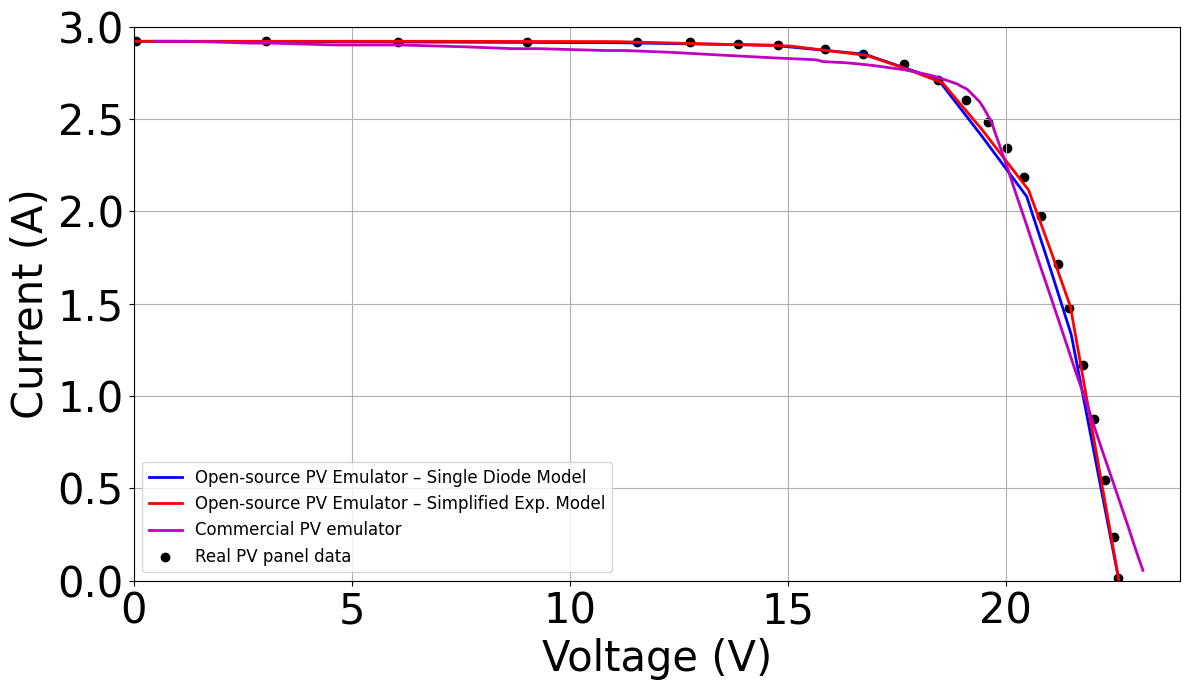

Here is the Python script that generated this plot:
import numpy as np
import matplotlib.pyplot as plt

## 1) Plotting the three curves + experimental points
plt.figure(figsize=(12, 7), facecolor='w')
plt.grid(True)

# % Complete emulator
# V_complet = np.array([0, 13.13, 18.31, 20.56, 21.88, 22.68, 23.52, 24.61, 25.46, 26.1, 26.69, 27.24, 27.52, 27.75, 28.18])
# I_complet = np.array([4.12, 4.03, 3.96, 3.87, 3.72, 3.63, 3.38, 3, 2.7, 2.19, 1.72, 0.99, 0.59, 0.26, 0])

# % Complete emulator - KC85TS
# V_complete = np.array([0, 13.20, 14.49, 15.37, 16.52, 17.29, 18.48, 19.51, 20.11, 20.73, 21.23, 21.55, 21.7])
# I_complete = np.array([5.34, 5.33, 5.31, 5.28, 5.15, 5.04, 4.29, 3.60, 2.77, 1.85, 0.89, 0.29, 0])

# % Complete emulator - Uni‑Solar ES‑62T (S = 1000 W/m^2 and T = 25°C)
# V_complete = np.array([0, 9.063915, 10.677806, 12.169374, 13.542478, 15.171309, 16.019594, 16.904531, 17.930962, 18.904875, 20.006903, 20.9])
# I_complete = np.array([5.06, 4.823837, 4.712195, 4.598453, 4.414268, 4.023467, 3.644424, 3.249001, 2.790355, 2.093971, 1.085319, 0])

# Complete emulator - Renogy RNG-50DB-H (S = 1000 W/m^2 and T = 25°C)
V_complete = np.array([0, 7.320326, 11.047176, 14.633799, 16.772703, 18.451015, 19.458088, 20.484665, 21.060669, 21.505325, 22.052029, 22.6])
I_complete = np.array([2.92, 2.915389, 2.912366, 2.899004, 2.849638, 2.713782, 2.405523, 2.079475, 1.663485, 1.332226, 0.665934, 0])

# % Complete emulator - ME Solar MESM-50W (S = 1000 W/m^2 and T = 25°C)
# V_complete = np.array([0, 6.993855, 10.947917, 14.322508, 15.97874, 17.005857, 17.847771, 18.351051, 19.306019, 20.117302, 20.741932, 21.237494, 21.773888, 22.3])
# I_complete = np.array([3.03, 3.027369, 3.02415, 3.009032, 2.969837, 2.880805, 2.793502, 2.621022, 2.293747, 1.991315, 1.521222, 1.131808, 0.559949, 0])

h1, = plt.plot(V_complete, I_complete, '-b', linewidth=2, label='Émulateur open-source modèle à une diode')

# % Simple emulator 
# V_simple = np.array([0, 15.59, 17.23, 18.55, 19.60, 20.42, 21.61, 22.88, 24.18, 25.40, 26.10, 26.69, 27.49, 27.97, 28.18])
# I_simple = np.array([4.12, 4.08, 4.06, 4.03, 3.98, 3.94, 3.80, 3.63, 3.18, 2.76, 2.27, 1.84, 0.87, 0.26, 0])

# % Simple emulator - KC85TS
# V_simple = np.array([0, 13.24, 14.25, 15.19, 15.95, 17.23, 18.29, 19.49, 20.09, 20.62, 21.11, 21.58, 21.7])
# I_simple = np.array([5.34, 5.31, 5.29, 5.26, 5.20, 5.04, 4.61, 4.06, 3.36, 2.71, 1.48, 0.29, 0])

# % Simple emulator - Uni‑Solar ES‑62T (S = 1000 W/m^2 and T = 25°C)
# V_simple = np.array([0, 10.14, 11.60, 12.88, 14.14, 14.96, 16.69, 17.92, 18.90, 19.91, 20.49, 21])
# I_simple = np.array([5.1, 4.81, 4.69, 4.53, 4.29, 4.11, 3.39, 2.87, 2.22, 1.31, 0.61, 0])

# Simple emulator - Renogy RNG-50DB-H – 50 W (S = 1000 W/m^2 and T = 25°C)
V_simple = np.array([0, 6.817072, 11.080575, 15.057276, 16.803661, 17.610468, 18.552885, 19.459518, 20.528112, 21.02478, 21.487143, 22.002245, 22.6])
I_simple = np.array([2.92, 2.919855, 2.918193, 2.894286, 2.843843, 2.780185, 2.695215, 2.44177, 2.114295, 1.793764, 1.483582, 0.796883, 0])

# % Simple emulator - ME Solar MESM-50W (S = 1000 W/m^2 and T = 25°C)
# V_simple = np.array([0, 8.08962, 11.45164, 14.526568, 16.046844, 16.94203, 17.753181, 18.2904, 19.387537, 20.072838, 20.594084, 21.106194, 21.724693, 22.3])
# I_simple = np.array([3.03, 3.028738, 3.021295, 2.99427, 2.949897, 2.878464, 2.813736, 2.679999, 2.389157, 2.202046, 1.848619, 1.501389, 0.7471, 0])

h2, = plt.plot(V_simple, I_simple, '-r', linewidth=2, label='Émulateur open-source modèle exp. simplifié')

# % Commercial emulator
# V_commercial = np.array([0, 1.43, 4.82, 9.5, 15.9, 18.72, 19.9, 20.51, 22.06, 23.07, 23.95, 24.58, 24.79, 25.39, 25.90, 26.43, 27.00, 27.57, 28.09, 28.18])
# I_commercial = np.array([4.12, 4.11, 4.09, 4.05, 3.97, 3.89, 3.85, 3.83, 3.73, 3.61, 3.37, 2.96, 2.79, 2.3, 1.87, 1.44, 0.97, 0.5, 0.07, 0])

# % Commercial emulator - Uni‑Solar ES‑62T (S = 1000 W/m^2 and T = 25°C)
# V_commercial = np.array([0, 3.05, 5.95, 7.42, 10.72, 11.25, 12.2, 12.93, 13.54, 14.22, 14.28, 14.6, 14.9, 15.08, 15.31, 15.63, 15.84, 16.05, 16.26, 16.46, 16.71, 17.02, 17.31, 17.54, 17.7, 18, 18.54, 19.01, 19.56, 20.02, 20.5, 20.94, 21.00])
# I_commercial = np.array([5.02, 4.99, 4.89, 4.82, 4.61, 4.57, 4.48, 4.40, 4.32, 4.22, 4.21, 4.15, 3.99, 3.89, 3.76, 3.68, 3.59, 3.51, 3.43, 3.35, 3.22, 3.09, 2.95, 2.82, 2.70, 2.54, 2.23, 1.97, 1.58, 1.24, 0.86, 0.51, 0.46])

# Commercial emulator - Renogy RNG-50DB-H – 50 W (S = 1000 W/m^2 and T = 25°C)
V_commercial = np.array([0.501, 1.23, 2.7, 3.14, 4.63, 5.6, 6.1, 7.6, 8.7, 9.3, 10.81, 11.26, 12.34, 13.1, 14.7, 15.65, 15.81, 16.32, 16.47, 16.81, 16.96, 17.36, 17.68, 17.73, 17.91, 18.24, 18.37, 18.63, 18.88, 18.97, 19.12, 19.4, 19.52, 19.68, 19.78, 19.84, 20.05, 20.24, 20.44, 20.65, 20.82, 21.08, 21.18, 21.41, 21.6, 21.8, 22.05, 22.21, 22.43, 22.62, 22.8, 23.0, 23.15])
I_commercial = np.array([2.92, 2.92, 2.91, 2.91, 2.9, 2.9, 2.9, 2.89, 2.88, 2.88, 2.87, 2.87, 2.86, 2.85, 2.83, 2.82, 2.81, 2.804, 2.801, 2.793, 2.789, 2.776, 2.766, 2.763, 2.755, 2.738, 2.73, 2.71, 2.69, 2.678, 2.66, 2.594, 2.55, 2.48, 2.411, 2.372, 2.229, 2.093, 1.955, 1.805, 1.686, 1.505, 1.435, 1.272, 1.136, 1.001, 0.823, 0.709, 0.558, 0.426, 0.301, 0.157, 0.056])

# % Commercial emulator - ME Solar MESM-50W – 50 W (S = 1000 W/m^2 and T = 25°C)
# V_commercial = np.array([0.978, 2.693, 4.348, 5.35, 7.66, 8.37, 9.39, 11.58, 12.91, 13.86, 15.93, 16.26, 17.38, 18.86, 19.6, 19.92, 20.31, 20.62, 21.04, 21.2, 21.47, 21.78, 21.96, 22.18, 22.33, 22.42, 22.73])
# I_commercial = np.array([3.024, 3.018, 3.012, 3.007, 2.995, 2.99, 2.983, 2.965, 2.95, 2.937, 2.896, 2.887, 2.843, 2.662, 2.243, 2.026, 1.764, 1.55, 1.27, 1.156, 0.971, 0.764, 0.648, 0.496, 0.392, 0.333, 0.129])

h3, = plt.plot(V_commercial, I_commercial, '-m', linewidth=2, label='Émulateur commercial')

# % Real panel data
# tension_orig = np.array([0, 2.748058671268336, 4.726056945642801, 6.688955996548755, 8.531061259706648, 10.388265746333053, 12.215271786022441, 14.057377049180333, 15.89948231233823, 17.726488352027623, 19.432700603968943, 21.25970664365834, 22.81492666091458, 24.21915444348578, 25.351596203623835, 26.197152717860224, 26.77092320966351, 27.32959447799829, 27.722174288179477, 28.175150992234713])
# courant_orig = np.array([4.124478442280946, 4.118219749652294, 4.118219749652295, 4.124478442280946, 4.118219749652294, 4.118219749652294, 4.055632823365785, 4.055632823365784, 3.9993045897079256, 3.9993045897079265, 3.9993045897079256, 3.880389429763558, 3.6488178025034763, 3.235744089012516, 2.7162726008344906, 2.1842837273991638, 1.6648122392211393, 1.0764951321279526, 0.4819193324061164, 0.006258692628648532])

# % Real panel data - KC85TS
# V_pannel = np.array([0.022348, 2.805293, 5.094829, 6.772498, 8.805455, 10.463411, 12.397684, 14.430690, 15.378120, 16.029497, 16.384810, 16.661175, 16.878341, 17.075832, 17.253636, 17.470986, 17.629138, 17.886134, 18.103669, 18.341001, 18.736670, 18.875183, 19.112663, 19.271036, 19.429519, 19.607825, 19.805966, 20.004082, 20.261777, 20.400719, 20.777558, 21.115022, 21.333500, 21.472663, 21.611790])
# I_pannel = np.array([5.206208, 5.190956, 5.172038, 5.160649, 5.141763, 5.122924, 5.104050, 5.070257, 5.051506, 5.032791, 5.017840, 5.002899, 4.984239, 4.946947, 4.894751, 4.820190, 4.741909, 4.615169, 4.484708, 4.335610, 4.052331, 3.944239, 3.750421, 3.605059, 3.426158, 3.221167, 2.986360, 2.759006, 2.419843, 2.181317, 1.622264, 1.033402, 0.615983, 0.310376, 0.015949])

# % Real panel data - Uni‑Solar ES‑62T (S = 1000 W/m^2 and T = 25°C)
# V_pannel = np.array([0.02882096069869089, 0.8934497816593896, 1.9021834061135388, 2.786026200873363, 3.881222707423584, 5.0340611353711795, 6.052401746724891, 7.041921397379914, 7.9930131004366824, 9.14585152838428, 10.231441048034936, 11.211353711790395, 11.845414847161571, 12.546724890829696, 13.103930131004367, 13.584279475982532, 14.083842794759827, 14.535371179039304, 14.929257641921398, 15.265502183406111, 15.668995633187771, 16.034061135371175, 16.379912663755455, 16.764192139737993, 17.177292576419212, 17.619213973799127, 18.137991266375543, 18.656768558951967, 19.09868995633188, 19.636681222707423, 20.165065502183403, 20.57816593886463, 20.943231441048034])
# I_pannel = np.array([5.0629729729729736, 5.027837837837839, 4.98918918918919, 4.954054054054055, 4.908378378378379, 4.862702702702704, 4.8205405405405415, 4.781891891891893, 4.72918918918919, 4.672972972972974, 4.616756756756757, 4.567567567567568, 4.532432432432433, 4.4972972972972975, 4.448108108108109, 4.391891891891893, 4.32864864864865, 4.247837837837839, 4.152972972972973, 4.058108108108109, 3.921081081081082, 3.7735135135135143, 3.5978378378378384, 3.3940540540540547, 3.1270270270270273, 2.8459459459459464, 2.4629729729729735, 2.0483783783783784, 1.6724324324324327, 1.191081081081081, 0.7378378378378381, 0.3478378378378384, 0.007027027027026733])

# Real panel data - Renogy RNG-50DB-H – 50 W (S = 1000 W/m^2 and T = 25°C)
V_pannel = np.array([0.061238999661659355, 3.0378744826113886, 6.06593628879359, 9.019207316748718, 11.551928051656516, 12.757528558290698, 13.855704699997231, 14.771648303222042, 15.865224726830606, 16.729902361354295, 17.664819810269254, 18.450378783493765, 19.100584026063657, 19.605999152099663, 20.04147065780234, 20.416281613412224, 20.80544927623029, 21.20426937792104, 21.462738787922408, 21.777746419471736, 22.02257696007481, 22.272296443566514, 22.475133634590215, 22.579352135807298])
I_pannel = np.array([2.9194630872527965, 2.9194630872527965, 2.915548098563706, 2.915548098563706, 2.913870246173136, 2.9149888143223963, 2.9077181208521656, 2.8987695749913653, 2.879753914787145, 2.848993288182294, 2.794742729109542, 2.7125279639717688, 2.6045861294008548, 2.4854586130039786, 2.342281879231173, 2.1851230434259357, 1.9737136465477885, 1.713087248101959, 1.4787472036639384, 1.170022371466326, 0.8747203580599141, 0.5447427290262028, 0.23937360194308832, 0.012304250975298636])

# % Real panel data - ME Solar MESM-50W (S = 1000 W/m^2 and T = 25°C)
# V_pannel = np.array([0.1345090408816909, 3.9418622020801637, 7.1102974135229875, 10.316096247185497, 13.219249737750683, 14.493349274149194, 15.386339859898216, 16.114930504317343, 16.794948437178412, 17.542220892707384, 18.26333881312798, 18.943356748216104, 19.39172022153349, 19.65700194241112, 19.90733821529171, 20.228665369498877, 20.51636526682619, 20.882528769478625, 21.1702286645789, 21.446719472567864, 21.71200119344551])
# I_pannel = np.array([3.0107092341738317, 2.9969690844678114, 2.9832289352435426, 2.970297029807906, 2.9614063447606873, 2.9533239039838524, 2.9533239035021017, 2.9525156597134687, 2.932309557771381, 2.880581935547086, 2.7868256213795988, 2.643766417317217, 2.503940189854619, 2.3099616083200765, 2.122448979503352, 1.8508789653549917, 1.5663770457709956, 1.1840775911493435, 0.8163265305040968, 0.4598908867537168, 0.030713275530074746])

h4 = plt.scatter(V_pannel, I_pannel, c='k', marker='o', s=36, facecolors='k', label='Données des panneaux réels')

plt.xlabel('Voltage (V)', fontsize=30, fontname='Times New Roman')
plt.ylabel('Current (A)', fontsize=30, fontname='Times New Roman')
plt.xlim([0, 24])
plt.ylim([0, 3])

plt.legend(handles=[h1, h2, h3, h4],
           labels=['Open-source PV Emulator – Single Diode Model', 
                   'Open-source PV Emulator – Simplified Exp. Model', 
                   'Commercial PV emulator', 
                   'Real PV panel data'],
           loc='best', prop={'family': 'Times New Roman', 'size': 12})

# Font settings for axis ticks
plt.gca().tick_params(axis='both', which='major', labelsize=30)

# Apply Times New Roman font to all text elements
for item in ([plt.gca().xaxis.label, plt.gca().yaxis.label] + plt.gca().get_xticklabels() + plt.gca().get_yticklabels()):
    item.set_fontname('Times New Roman')

plt.tight_layout()
plt.show() # Release the plot